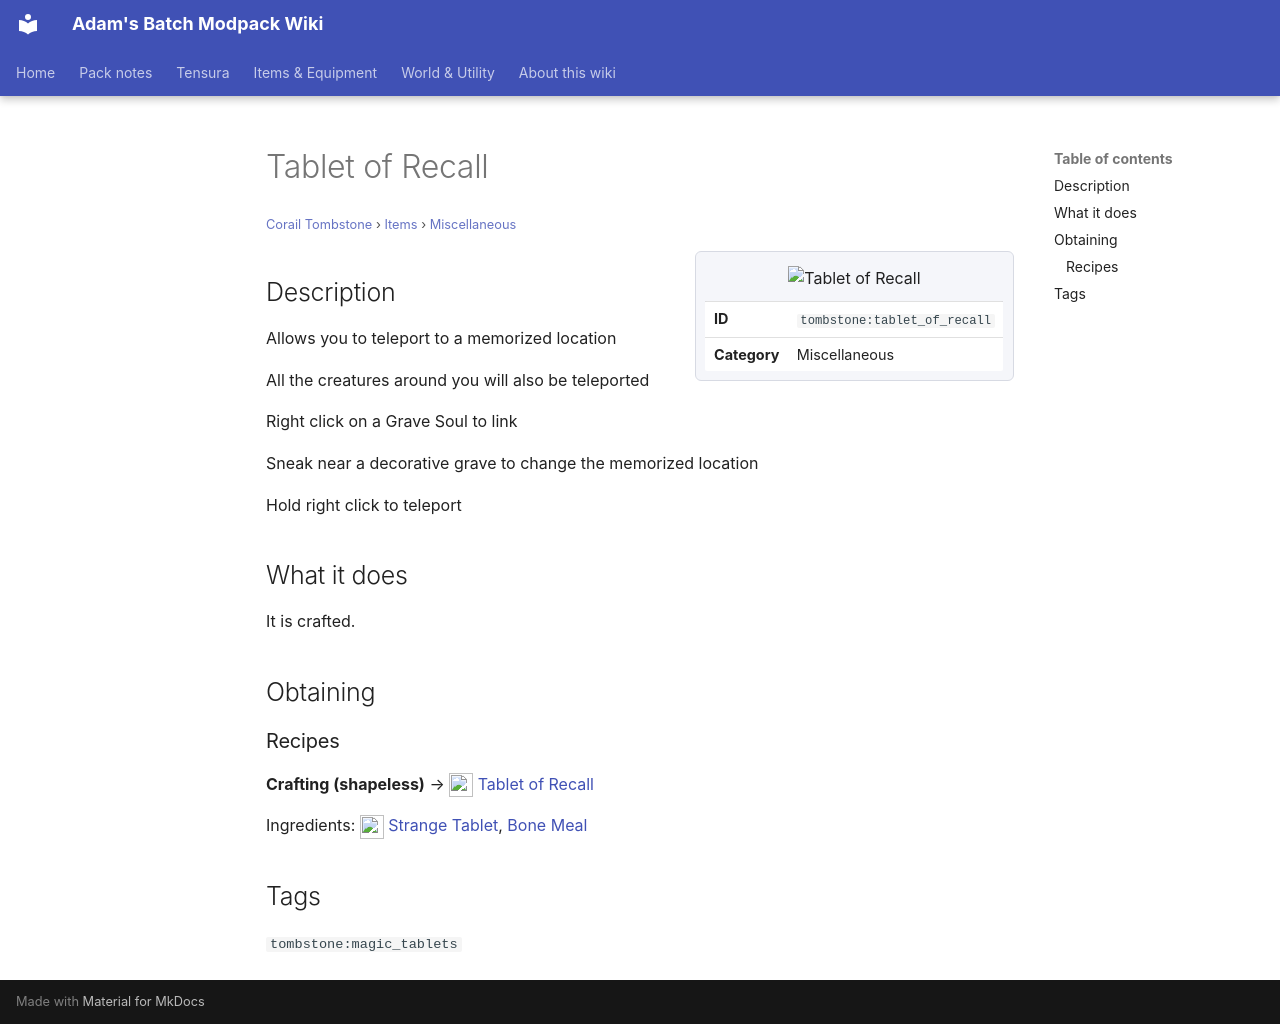

repository: Proteus-Nell/Adams-Batch-MC-Modpack-Wiki · page: corail-tombstone/items/miscellaneous/tablet-of-recall/index.html · generator: mkdocs

# Tablet of Recall

<small>[Corail Tombstone](../../index.md) &rsaquo; [Items](../index.md) &rsaquo; [Miscellaneous](index.md)</small>

<div class="infobox" markdown>

![Tablet of Recall](../../../assets/icons/tombstone/item/tablet_of_recall.png)

| | |
|---|---|
| **ID** | `tombstone:tablet_of_recall` |
| **Category** | Miscellaneous |

</div>

## Description

Allows you to teleport to a memorized location

All the creatures around you will also be teleported

Right click on a Grave Soul to link

Sneak near a decorative grave to change the memorized location

Hold right click to teleport

## What it does

It is crafted.

## Obtaining

### Recipes

**Crafting (shapeless)** &rarr; ![](../../../assets/icons/tombstone/item/tablet_of_recall.png) [Tablet of Recall](tablet-of-recall.md)

Ingredients: ![](../../../assets/icons/tombstone/item/strange_tablet.png) [Strange Tablet](strange-tablet.md),  [Bone Meal](https://minecraft.wiki/w/Bone_Meal)

## Tags

`tombstone:magic_tablets`
